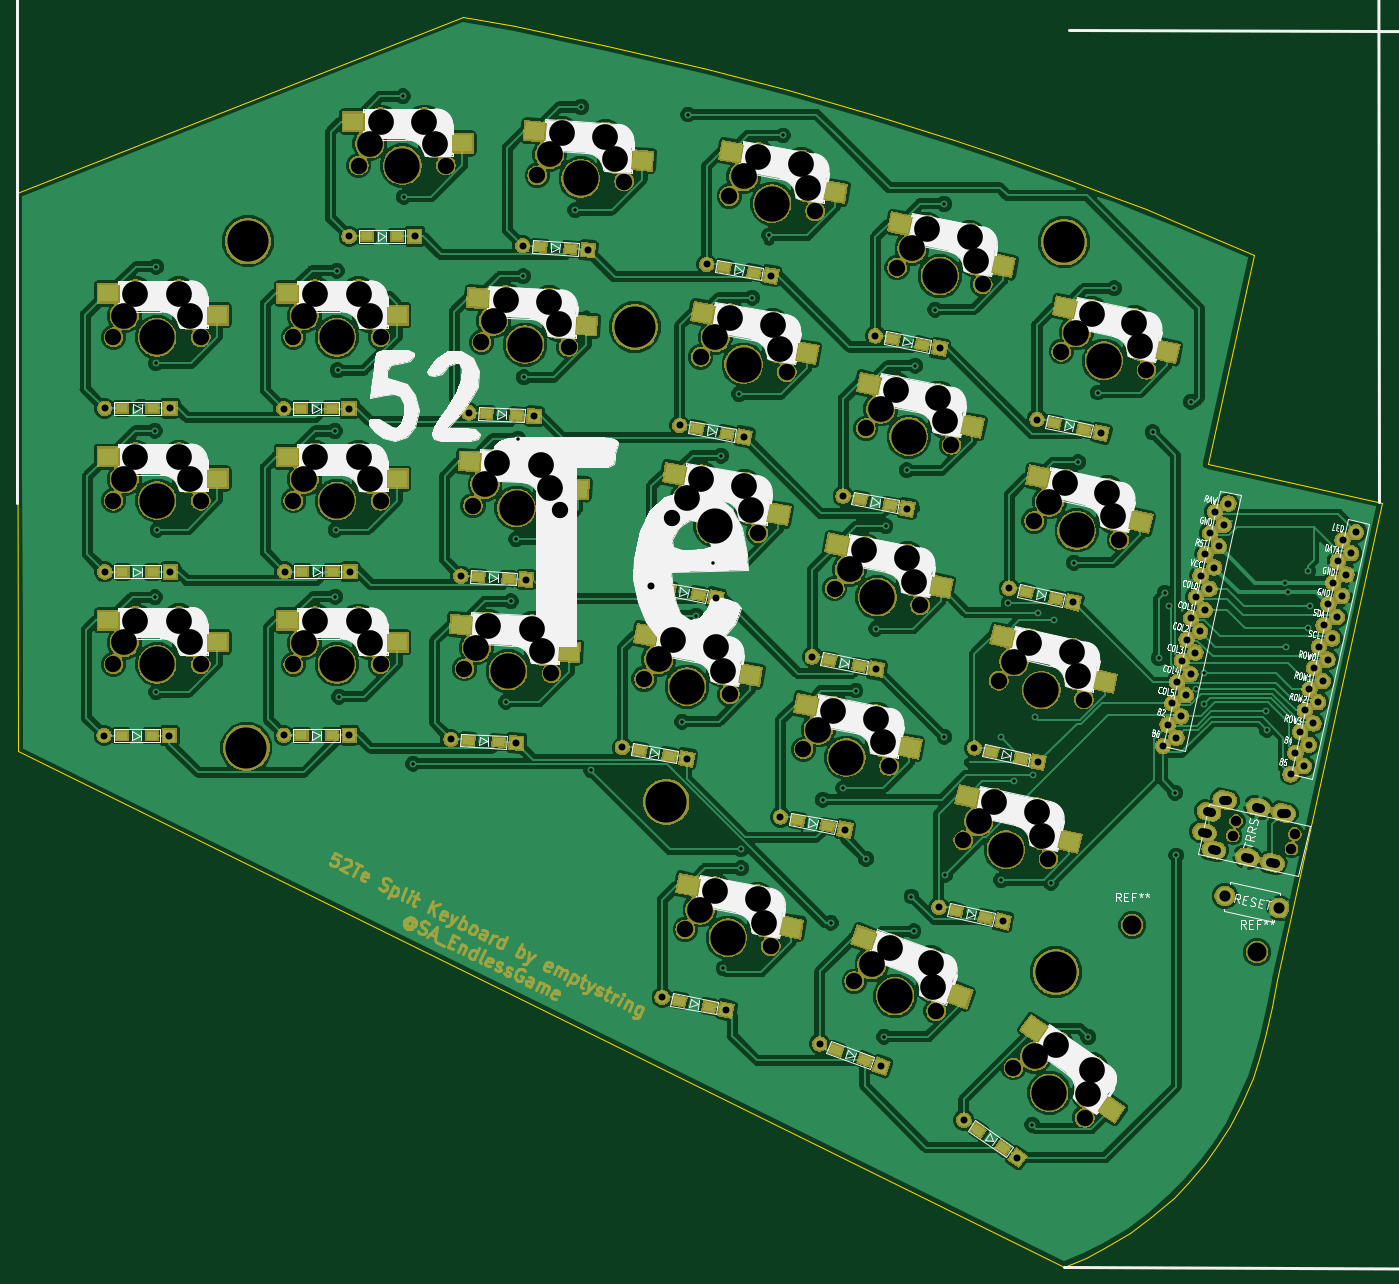
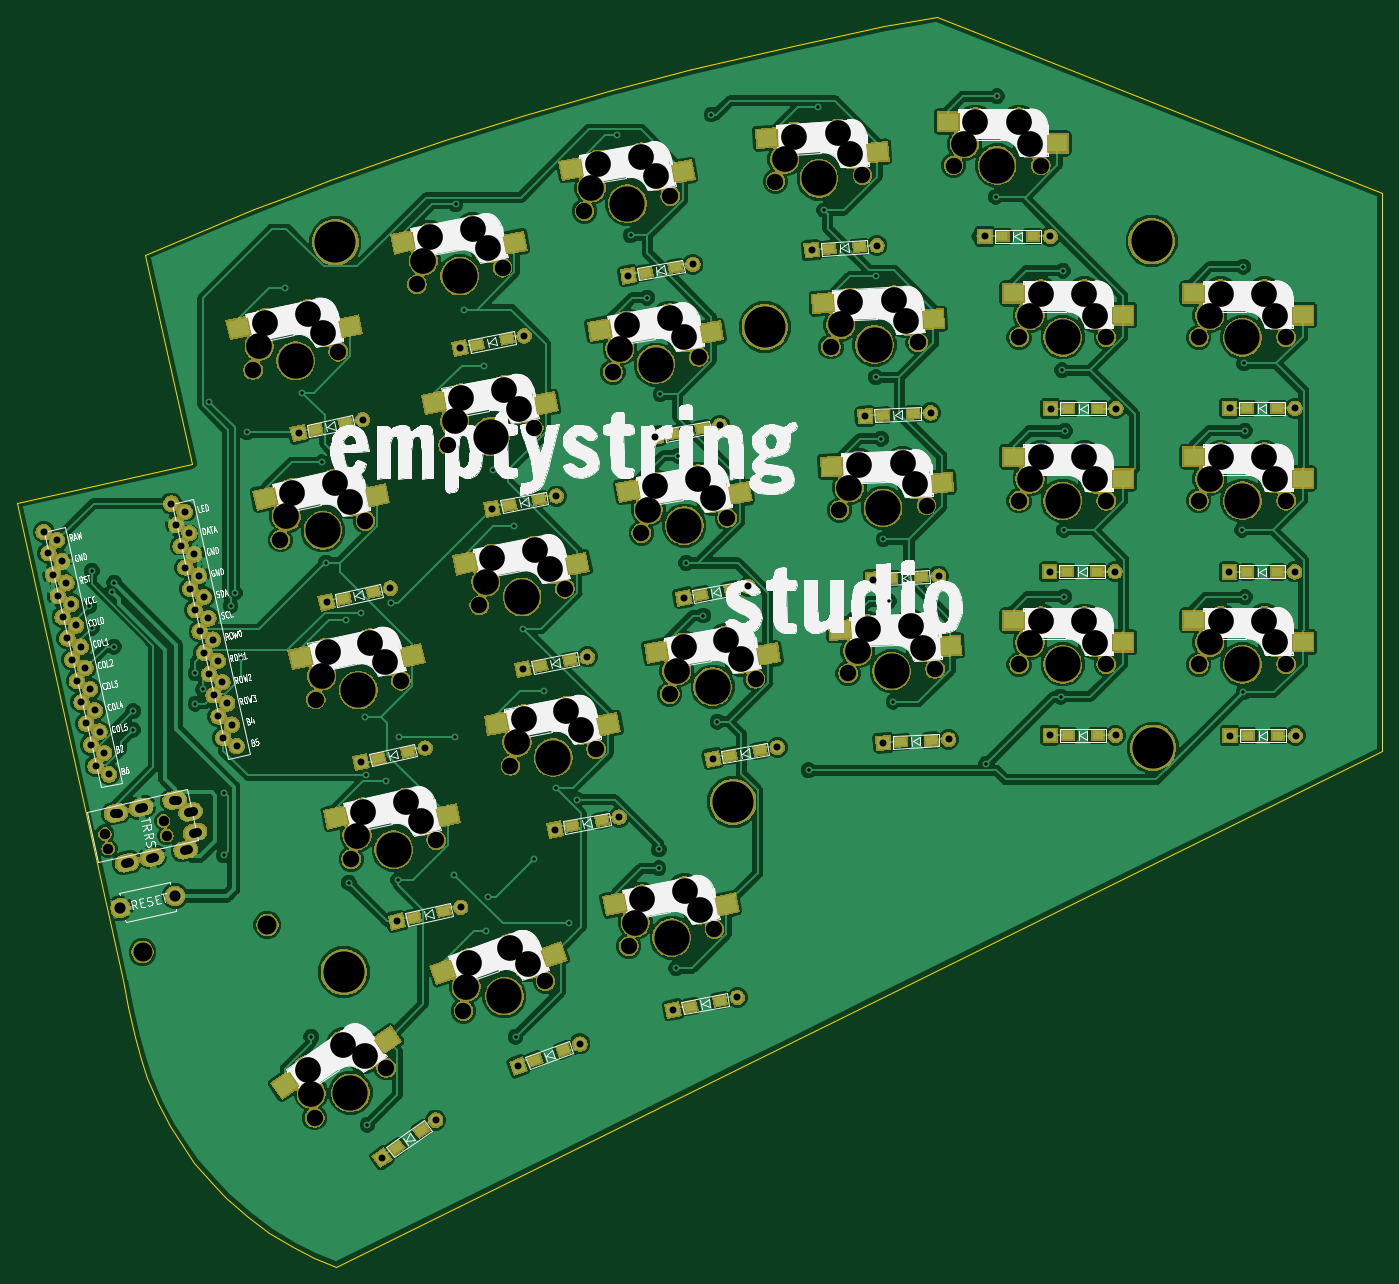
Circuit board: 9 layer files. Board 159.1 x 145.6 mm.
- bottom_copper: 52Te_Rev-B.Cu.gbr (328016 bytes)
- bottom_mask: 52Te_Rev-B.Mask.gbr (416450 bytes)
- bottom_silk: 52Te_Rev-B.SilkS.gbr (123501 bytes)
- outline: 52Te_Rev-Edge.Cuts.gbr (2174 bytes)
- top_copper: 52Te_Rev-F.Cu.gbr (390230 bytes)
- top_mask: 52Te_Rev-F.Mask.gbr (429696 bytes)
- top_silk: 52Te_Rev-F.SilkS.gbr (94764 bytes)
- drill: 52Te_Rev-NPTH.drl (3459 bytes)
- drill: 52Te_Rev-PTH.drl (3634 bytes)

=== bottom_copper: 52Te_Rev-B.Cu.gbr (328016 bytes, source omitted) ===
=== bottom_mask: 52Te_Rev-B.Mask.gbr (416450 bytes, source omitted) ===
=== bottom_silk: 52Te_Rev-B.SilkS.gbr (123501 bytes, source omitted) ===
=== outline: 52Te_Rev-Edge.Cuts.gbr ===
G04 #@! TF.GenerationSoftware,KiCad,Pcbnew,(5.0.2)-1*
G04 #@! TF.CreationDate,2019-03-12T12:40:27+08:00*
G04 #@! TF.ProjectId,52Te_Rev,35325465-5f52-4657-962e-6b696361645f,rev?*
G04 #@! TF.SameCoordinates,Original*
G04 #@! TF.FileFunction,Profile,NP*
%FSLAX46Y46*%
G04 Gerber Fmt 4.6, Leading zero omitted, Abs format (unit mm)*
G04 Created by KiCad (PCBNEW (5.0.2)-1) date 12/03/2019 12:40:27*
%MOMM*%
%LPD*%
G01*
G04 APERTURE LIST*
%ADD10C,0.150000*%
G04 APERTURE END LIST*
D10*
X269520000Y-184210000D02*
X281800000Y-128590000D01*
X268890000Y-187300000D02*
X269520000Y-184210000D01*
X268090000Y-190860000D02*
X268890000Y-187300000D01*
X267400000Y-193340000D02*
X268090000Y-190860000D01*
X266680000Y-195570000D02*
X267400000Y-193340000D01*
X265400000Y-198500000D02*
X266680000Y-195570000D01*
X264040000Y-201150000D02*
X265400000Y-198500000D01*
X262500000Y-203580000D02*
X264040000Y-201150000D01*
X261140000Y-205500000D02*
X262500000Y-203580000D01*
X259090000Y-207870000D02*
X261140000Y-205500000D01*
X257460000Y-209560000D02*
X259090000Y-207870000D01*
X254890000Y-211800000D02*
X257460000Y-209560000D01*
X252410000Y-213650000D02*
X254890000Y-211800000D01*
X249640000Y-215300000D02*
X252410000Y-213650000D01*
X247260000Y-216540000D02*
X249640000Y-215300000D01*
X244660000Y-217610000D02*
X247260000Y-216540000D01*
X122770000Y-157550000D02*
X244660000Y-217610000D01*
X122720000Y-92500000D02*
X122770000Y-157550000D01*
X174650000Y-72000000D02*
X122720000Y-92500000D01*
X180750000Y-73060000D02*
X174650000Y-72000000D01*
X191450000Y-75390000D02*
X180750000Y-73060000D01*
X203110000Y-78070000D02*
X191450000Y-75390000D01*
X212530000Y-80490000D02*
X203110000Y-78070000D01*
X222580000Y-83390000D02*
X212530000Y-80490000D01*
X231900000Y-86330000D02*
X222580000Y-83390000D01*
X237440000Y-88190000D02*
X231900000Y-86330000D01*
X245310000Y-91030000D02*
X237440000Y-88190000D01*
X250730000Y-93040000D02*
X245310000Y-91030000D01*
X254220000Y-94390000D02*
X250730000Y-93040000D01*
X257800000Y-95840000D02*
X254220000Y-94390000D01*
X266850000Y-99660000D02*
X257800000Y-95840000D01*
X261430000Y-124030000D02*
X266850000Y-99660000D01*
X281800000Y-128590000D02*
X261430000Y-124030000D01*
M02*

=== top_copper: 52Te_Rev-F.Cu.gbr (390230 bytes, source omitted) ===
=== top_mask: 52Te_Rev-F.Mask.gbr (429696 bytes, source omitted) ===
=== top_silk: 52Te_Rev-F.SilkS.gbr (94764 bytes, source omitted) ===
=== drill: 52Te_Rev-NPTH.drl ===
M48
;DRILL file {KiCad (5.0.2)-1} date 12/03/2019 12:40:33
;FORMAT={-:-/ absolute / metric / decimal}
FMAT,2
METRIC,TZ
T1C1.200
T2C1.900
T3C2.200
T4C3.000
T5C4.100
T6C4.800
%
G90
G05
T1
X264.361Y-167.36
X264.74Y-165.652
X271.196Y-168.875
X271.574Y-167.167
T2
X162.53Y-89.29
X172.69Y-89.29
X225.243Y-101.201
X235.217Y-103.139
X176.827Y-109.884
X186.973Y-110.416
X205.687Y-92.848
X215.693Y-94.612
X217.973Y-138.601
X227.947Y-140.539
X174.837Y-147.934
X184.983Y-148.466
X220.246Y-184.333
X229.794Y-187.807
X244.371Y-110.984
X254.309Y-113.096
X199.067Y-130.358
X209.073Y-132.122
X154.9Y-128.36
X165.06Y-128.36
X133.95Y-147.4
X144.11Y-147.4
X200.553Y-178.291
X210.527Y-180.229
X238.799Y-194.426
X247.121Y-200.254
X183.312Y-90.446
X193.448Y-91.154
X221.613Y-119.901
X231.587Y-121.839
X175.837Y-128.914
X185.983Y-129.446
X241.21Y-130.71
X251.13Y-132.91
X214.343Y-157.301
X224.317Y-159.239
X202.377Y-111.598
X212.383Y-113.362
X154.9Y-109.31
X165.06Y-109.31
X133.95Y-128.34
X144.11Y-128.34
X133.95Y-109.31
X144.11Y-109.31
X237.09Y-149.31
X247.01Y-151.51
X195.767Y-149.118
X205.773Y-150.882
X232.96Y-167.91
X242.88Y-170.11
X154.9Y-147.42
X165.06Y-147.42
T3
X267.18Y-180.94
X252.64Y-177.78
T4
X243.Y-128.506
X244.79Y-126.301
X249.749Y-127.4
X250.439Y-130.155
X216.075Y-155.05
X217.806Y-152.799
X222.793Y-153.768
X223.555Y-156.504
X204.069Y-109.317
X205.761Y-107.036
X210.764Y-107.918
X211.573Y-110.64
X156.17Y-106.77
X157.44Y-104.23
X162.52Y-104.23
X163.79Y-106.77
X135.22Y-125.8
X136.49Y-123.26
X141.57Y-123.26
X142.84Y-125.8
X135.22Y-106.77
X136.49Y-104.23
X141.57Y-104.23
X142.84Y-106.77
X238.88Y-147.106
X240.67Y-144.901
X245.629Y-146.
X246.319Y-148.755
X197.459Y-146.837
X199.151Y-144.556
X204.154Y-145.438
X204.963Y-148.16
X234.75Y-165.706
X236.54Y-163.501
X241.499Y-164.6
X242.189Y-167.355
X156.17Y-144.88
X157.44Y-142.34
X162.52Y-142.34
X163.79Y-144.88
X163.8Y-86.75
X165.07Y-84.21
X170.15Y-84.21
X171.42Y-86.75
X226.975Y-98.95
X228.706Y-96.699
X233.693Y-97.668
X234.455Y-100.404
X178.228Y-107.414
X179.629Y-104.944
X184.702Y-105.21
X185.838Y-107.813
X207.379Y-90.567
X209.071Y-88.286
X214.074Y-89.168
X214.883Y-91.89
X219.705Y-136.35
X221.436Y-134.099
X226.423Y-135.068
X227.185Y-137.804
X176.238Y-145.464
X177.639Y-142.994
X182.712Y-143.26
X183.848Y-145.863
X222.309Y-182.38
X224.371Y-180.428
X229.144Y-182.165
X229.469Y-184.986
X246.141Y-108.763
X247.912Y-106.543
X252.881Y-107.599
X253.595Y-110.348
X200.759Y-128.077
X202.451Y-125.796
X207.454Y-126.678
X208.263Y-129.4
X156.17Y-125.82
X157.44Y-123.28
X162.52Y-123.28
X163.79Y-125.82
X135.22Y-144.86
X136.49Y-142.32
X141.57Y-142.32
X142.84Y-144.86
X202.285Y-176.04
X204.016Y-173.789
X209.003Y-174.758
X209.765Y-177.494
X241.296Y-193.074
X243.793Y-191.722
X247.538Y-197.445
X247.954Y-194.636
X184.756Y-88.
X186.201Y-85.555
X191.268Y-85.91
X192.358Y-88.532
X223.345Y-117.65
X225.076Y-115.399
X230.063Y-116.368
X230.825Y-119.104
X177.238Y-126.444
X178.639Y-123.974
X183.712Y-124.24
X184.848Y-126.843
T5
X226.6Y-120.87
X180.91Y-129.18
X246.17Y-131.81
X219.33Y-158.27
X207.38Y-112.48
X159.98Y-109.31
X139.03Y-128.34
X139.03Y-109.31
X242.05Y-150.41
X200.77Y-150.
X237.92Y-169.01
X159.98Y-147.42
X167.61Y-89.29
X230.23Y-102.17
X181.9Y-110.15
X210.69Y-93.73
X222.96Y-139.57
X179.91Y-148.2
X225.02Y-186.07
X249.34Y-112.04
X204.07Y-131.24
X159.98Y-128.36
X139.03Y-147.4
X205.54Y-179.26
X242.96Y-197.34
X188.38Y-90.8
T6
X244.72Y-98.23
X198.36Y-163.43
X243.74Y-183.28
X149.61Y-98.11
X149.43Y-157.13
X194.69Y-108.1
T0
M30

=== drill: 52Te_Rev-PTH.drl ===
M48
;DRILL file {KiCad (5.0.2)-1} date 12/03/2019 12:40:33
;FORMAT={-:-/ absolute / metric / decimal}
FMAT,2
METRIC,TZ
T1C0.400
T2C0.813
T3C1.000
T4C1.300
%
G90
G05
T1
X138.75Y-120.19
X138.76Y-139.59
X138.86Y-112.35
X138.91Y-150.66
X138.93Y-101.09
X139.07Y-131.75
X159.73Y-120.22
X159.79Y-139.53
X159.82Y-131.73
X159.96Y-101.55
X160.05Y-113.12
X160.23Y-151.19
X167.66Y-81.23
X167.79Y-92.95
X168.88Y-159.01
X179.7Y-151.77
X180.23Y-140.07
X180.86Y-132.85
X181.13Y-121.14
X181.7Y-102.2
X181.75Y-113.96
X187.76Y-94.49
X188.47Y-82.47
X189.59Y-159.74
X200.2Y-154.1
X200.9Y-83.35
X201.84Y-141.72
X203.83Y-135.6
X204.75Y-123.1
X205.02Y-182.84
X206.85Y-115.91
X207.03Y-168.98
X207.06Y-171.17
X208.39Y-104.69
X210.33Y-97.44
X211.93Y-85.78
X216.58Y-163.2
X217.51Y-177.53
X218.99Y-161.86
X220.41Y-150.47
X221.63Y-170.07
X222.8Y-143.25
X223.73Y-190.81
X223.91Y-131.32
X226.36Y-124.79
X226.92Y-174.46
X227.17Y-178.51
X227.38Y-112.63
X229.69Y-106.08
X230.72Y-93.77
X230.76Y-155.86
X230.842Y-171.93
X237.3Y-155.86
X237.38Y-172.54
X238.218Y-140.213
X238.218Y-140.213
X238.82Y-161.05
X240.98Y-201.04
X241.1Y-160.32
X241.26Y-153.49
X241.71Y-141.38
X243.16Y-172.88
X243.53Y-142.3
X245.84Y-135.56
X246.33Y-123.86
X247.52Y-190.83
X248.62Y-115.75
X250.56Y-103.6
X255.01Y-120.36
X255.72Y-146.71
X256.45Y-139.09
X256.93Y-140.57
X257.64Y-162.36
X257.75Y-169.67
X259.45Y-116.8
X260.11Y-150.338
X261.027Y-148.44
X261.027Y-151.99
X268.29Y-152.89
X268.332Y-155.048
X270.49Y-137.899
X270.55Y-145.35
X270.75Y-138.97
X273.09Y-143.17
X273.11Y-136.52
X273.37Y-140.65
T2
X173.265Y-156.161
X180.875Y-156.559
X161.41Y-97.55
X169.03Y-97.55
X230.117Y-175.711
X237.557Y-177.36
X218.97Y-127.803
X226.45Y-129.257
X153.89Y-136.61
X161.51Y-136.61
X211.66Y-165.203
X219.14Y-166.657
X199.926Y-119.577
X207.43Y-120.9
X181.619Y-98.624
X189.221Y-99.156
X132.92Y-117.57
X140.54Y-117.57
X241.553Y-118.888
X249.007Y-120.472
X193.228Y-157.088
X200.732Y-158.412
X174.415Y-137.131
X182.025Y-137.529
X132.85Y-155.71
X140.47Y-155.71
X234.26Y-157.165
X241.7Y-158.815
X222.72Y-109.133
X230.2Y-110.587
X203.068Y-100.808
X210.572Y-102.132
X153.77Y-117.61
X161.39Y-117.61
X233.029Y-200.515
X239.271Y-204.885
X215.362Y-146.542
X222.842Y-147.996
X153.81Y-155.68
X161.43Y-155.68
X216.23Y-191.637
X223.39Y-194.243
X196.628Y-138.338
X204.132Y-139.662
X175.365Y-118.111
X182.975Y-118.509
X132.94Y-136.64
X140.56Y-136.64
X238.3Y-138.535
X245.74Y-140.185
X256.222Y-156.919
X256.772Y-154.439
X257.322Y-151.959
X257.792Y-155.966
X257.871Y-149.479
X258.342Y-153.486
X258.421Y-146.999
X258.891Y-151.006
X258.971Y-144.52
X259.441Y-148.526
X259.521Y-142.04
X259.991Y-146.047
X260.07Y-139.56
X260.541Y-143.567
X260.62Y-137.08
X261.091Y-141.087
X261.17Y-134.601
X261.64Y-138.607
X261.72Y-132.121
X262.19Y-136.127
X262.269Y-129.641
X262.74Y-133.648
X263.29Y-131.168
X263.839Y-128.688
X271.101Y-160.217
X271.651Y-157.737
X272.2Y-155.258
X272.651Y-159.26
X272.75Y-152.778
X273.201Y-156.78
X273.3Y-150.298
X273.751Y-154.3
X273.85Y-147.818
X274.3Y-151.821
X274.399Y-145.338
X274.85Y-149.341
X274.949Y-142.859
X275.4Y-146.861
X275.499Y-140.379
X275.95Y-144.381
X276.049Y-137.899
X276.499Y-141.902
X276.598Y-135.419
X277.049Y-139.422
X277.148Y-132.939
X277.599Y-136.942
X278.149Y-134.462
X278.699Y-131.982
X197.88Y-186.223
X205.36Y-187.677
T4
X263.417Y-174.397
X269.763Y-175.803
T3
X261.308Y-167.042G85X260.82Y-166.934
G05
X261.838Y-164.65G85X261.35Y-164.542
G05
X262.394Y-169.075G85X261.906Y-168.967
G05
X263.682Y-163.266G85X263.193Y-163.158
G05
X266.299Y-169.941G85X265.811Y-169.833
G05
X267.587Y-164.132G85X267.099Y-164.024
G05
X269.228Y-170.59G85X268.74Y-170.482
G05
X270.516Y-164.781G85X270.027Y-164.673
G05
T0
M30
